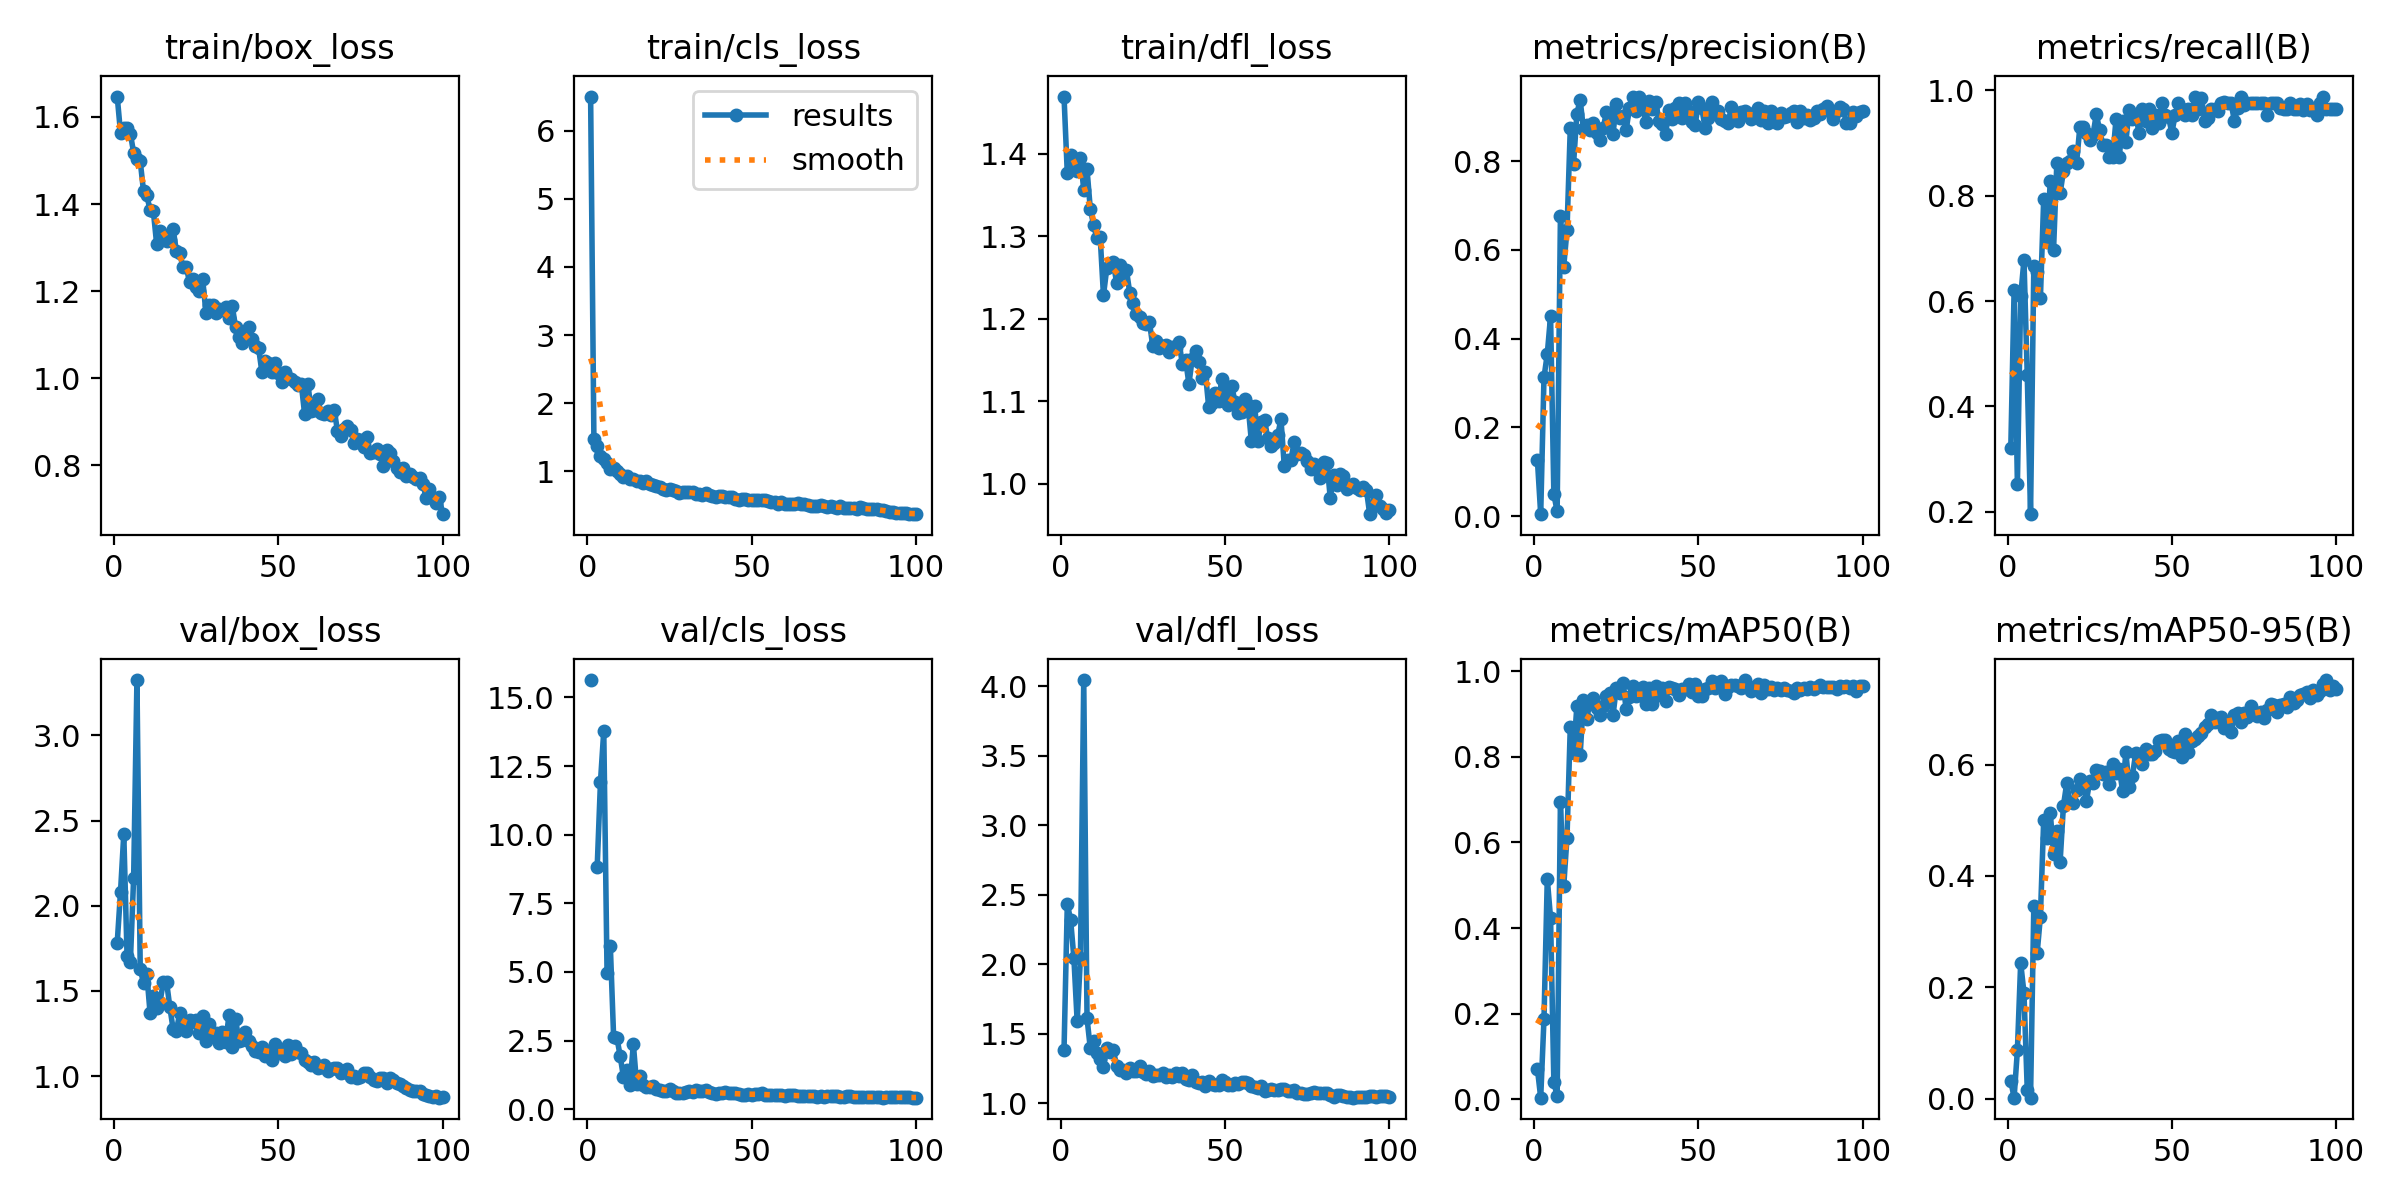

Data behind this chart, as committed beside it:
epoch, time, train/box_loss, train/cls_loss, train/dfl_loss, metrics/precision(B), metrics/recall(B), metrics/mAP50(B), metrics/mAP50-95(B), val/box_loss, val/cls_loss, val/dfl_loss, lr/pg0, lr/pg1, lr/pg2
1, 12.45, 1.647, 6.503, 1.469, 0.1262, 0.3218, 0.0712, 0.03167, 1.783, 15.63, 1.381, 0.00048, 0.00048, 0.00048
2, 27.09, 1.564, 1.471, 1.376, 0.00464, 0.6207, 0.00384, 0.00166, 2.08, inf, 2.434, 0.0009703, 0.0009703, 0.0009703
3, 44.17, 1.575, 1.375, 1.399, 0.3127, 0.2529, 0.1877, 0.08667, 2.421, 8.823, 2.321, 0.001451, 0.001451, 0.001451
4, 61.36, 1.574, 1.22, 1.387, 0.3656, 0.6092, 0.5152, 0.244, 1.702, 11.93, 2.047, 0.001921, 0.001921, 0.001921
5, 76.66, 1.561, 1.18, 1.379, 0.451, 0.6782, 0.4227, 0.1898, 1.671, 13.78, 1.591, 0.001921, 0.001921, 0.001921
6, 95.15, 1.518, 1.114, 1.395, 0.04932, 0.4597, 0.04082, 0.01604, 2.166, 4.957, 2.049, 0.001901, 0.001901, 0.001901
7, 109.3, 1.504, 1.036, 1.356, 0.0116, 0.1954, 0.0069, 0.00182, 3.325, 5.939, 4.045, 0.001881, 0.001881, 0.001881
8, 127.2, 1.498, 1.045, 1.381, 0.6761, 0.6667, 0.6935, 0.3463, 1.629, 2.625, 1.611, 0.001861, 0.001861, 0.001861
9, 141.8, 1.43, 1, 1.333, 0.5626, 0.6552, 0.4977, 0.2607, 1.546, 2.603, 1.396, 0.001842, 0.001842, 0.001842
10, 158.6, 1.42, 0.9616, 1.314, 0.6448, 0.6052, 0.6116, 0.3269, 1.601, 1.925, 1.452, 0.001822, 0.001822, 0.001822
11, 172.5, 1.386, 0.9212, 1.298, 0.8751, 0.7931, 0.8702, 0.4998, 1.369, 1.165, 1.359, 0.001802, 0.001802, 0.001802
12, 189.5, 1.383, 0.9279, 1.299, 0.7948, 0.7125, 0.8095, 0.468, 1.468, 1.424, 1.321, 0.001782, 0.001782, 0.001782
13, 204.1, 1.308, 0.8818, 1.228, 0.9074, 0.8276, 0.918, 0.5137, 1.401, 0.8954, 1.264, 0.001762, 0.001762, 0.001762
14, 222, 1.337, 0.8879, 1.261, 0.9381, 0.6973, 0.8041, 0.4391, 1.43, 2.375, 1.395, 0.001743, 0.001743, 0.001743
15, 236, 1.327, 0.8511, 1.264, 0.8729, 0.8621, 0.933, 0.4815, 1.552, 0.9014, 1.368, 0.001723, 0.001723, 0.001723
16, 253.6, 1.315, 0.8563, 1.268, 0.882, 0.8046, 0.8895, 0.4254, 1.555, 1.204, 1.382, 0.001703, 0.001703, 0.001703
17, 267.8, 1.317, 0.8243, 1.243, 0.8701, 0.8467, 0.9272, 0.5258, 1.406, 0.8669, 1.269, 0.001683, 0.001683, 0.001683
18, 280.9, 1.344, 0.8489, 1.265, 0.8853, 0.8621, 0.9383, 0.5662, 1.277, 0.7942, 1.241, 0.001663, 0.001663, 0.001663
19, 298.9, 1.291, 0.8109, 1.255, 0.8627, 0.8667, 0.9148, 0.5329, 1.262, 0.7985, 1.242, 0.001644, 0.001644, 0.001644
20, 316.5, 1.287, 0.8026, 1.259, 0.8488, 0.8851, 0.8969, 0.5312, 1.372, 0.8335, 1.218, 0.001624, 0.001624, 0.001624
21, 331.8, 1.256, 0.7818, 1.231, 0.875, 0.8621, 0.9197, 0.5551, 1.3, 0.738, 1.256, 0.001604, 0.001604, 0.001604
22, 349.6, 1.256, 0.767, 1.219, 0.9101, 0.9306, 0.9426, 0.5741, 1.265, 0.6978, 1.232, 0.001584, 0.001584, 0.001584
23, 363.8, 1.22, 0.7437, 1.205, 0.8957, 0.931, 0.9483, 0.5663, 1.329, 0.6447, 1.23, 0.001564, 0.001564, 0.001564
24, 381.6, 1.228, 0.7271, 1.202, 0.8612, 0.9195, 0.8971, 0.5349, 1.315, 0.6532, 1.265, 0.001545, 0.001545, 0.001545
25, 396.1, 1.209, 0.7395, 1.195, 0.9293, 0.9062, 0.9609, 0.5701, 1.331, 0.738, 1.227, 0.001525, 0.001525, 0.001525
26, 409.1, 1.201, 0.7258, 1.194, 0.8985, 0.9161, 0.9487, 0.5673, 1.252, 0.6573, 1.213, 0.001505, 0.001505, 0.001505
27, 422.9, 1.227, 0.7016, 1.196, 0.9022, 0.9546, 0.973, 0.59, 1.356, 0.6, 1.229, 0.001485, 0.001485, 0.001485
28, 440.4, 1.15, 0.6757, 1.167, 0.8703, 0.9258, 0.9115, 0.5892, 1.205, 0.6005, 1.197, 0.001465, 0.001465, 0.001465
29, 455.9, 1.167, 0.6876, 1.173, 0.9204, 0.8965, 0.9399, 0.583, 1.305, 0.599, 1.203, 0.001446, 0.001446, 0.001446
30, 474.5, 1.168, 0.6988, 1.165, 0.9458, 0.8965, 0.965, 0.5872, 1.245, 0.6381, 1.204, 0.001426, 0.001426, 0.001426
31, 488.4, 1.149, 0.6877, 1.167, 0.9139, 0.8736, 0.9432, 0.566, 1.253, 0.665, 1.214, 0.001406, 0.001406, 0.001406
32, 506.4, 1.16, 0.6874, 1.168, 0.944, 0.8736, 0.9442, 0.6016, 1.195, 0.6224, 1.191, 0.001386, 0.001386, 0.001386
33, 522.5, 1.157, 0.6702, 1.16, 0.9215, 0.945, 0.9631, 0.5843, 1.257, 0.7094, 1.205, 0.001366, 0.001366, 0.001366
34, 538.9, 1.163, 0.6695, 1.166, 0.8874, 0.8736, 0.9234, 0.5929, 1.202, 0.6754, 1.188, 0.001347, 0.001347, 0.001347
35, 554.1, 1.138, 0.6562, 1.165, 0.9355, 0.9425, 0.9597, 0.5532, 1.357, 0.6589, 1.215, 0.001327, 0.001327, 0.001327
36, 572.4, 1.165, 0.6798, 1.172, 0.9182, 0.9031, 0.9245, 0.6219, 1.172, 0.7095, 1.193, 0.001307, 0.001307, 0.001307
37, 588.5, 1.118, 0.6507, 1.145, 0.9331, 0.9623, 0.9663, 0.5597, 1.338, 0.6248, 1.219, 0.001287, 0.001287, 0.001287
38, 606.9, 1.094, 0.6296, 1.15, 0.8915, 0.9449, 0.9448, 0.5801, 1.205, 0.5762, 1.176, 0.001267, 0.001267, 0.001267
39, 621.2, 1.08, 0.6158, 1.121, 0.883, 0.9541, 0.9614, 0.6209, 1.21, 0.5651, 1.169, 0.001248, 0.001248, 0.001248
40, 638.5, 1.101, 0.6309, 1.152, 0.8611, 0.9195, 0.9315, 0.6082, 1.26, 0.5863, 1.202, 0.001228, 0.001228, 0.001228
41, 652.1, 1.118, 0.6391, 1.161, 0.9151, 0.9655, 0.9642, 0.6012, 1.207, 0.5768, 1.15, 0.001208, 0.001208, 0.001208
42, 666.1, 1.089, 0.6262, 1.148, 0.8945, 0.9425, 0.961, 0.6273, 1.175, 0.6124, 1.146, 0.001188, 0.001188, 0.001188
43, 681.3, 1.075, 0.6241, 1.128, 0.9204, 0.9655, 0.9583, 0.6192, 1.147, 0.5833, 1.151, 0.001168, 0.001168, 0.001168
44, 698.2, 1.07, 0.6203, 1.135, 0.9309, 0.9295, 0.9442, 0.6194, 1.141, 0.5896, 1.126, 0.001149, 0.001149, 0.001149
45, 714.8, 1.015, 0.5899, 1.094, 0.8975, 0.954, 0.959, 0.6236, 1.171, 0.5824, 1.157, 0.001129, 0.001129, 0.001129
46, 730.9, 1.039, 0.5798, 1.097, 0.9315, 0.9383, 0.9585, 0.6429, 1.12, 0.5349, 1.139, 0.001109, 0.001109, 0.001109
47, 746.2, 1.036, 0.5845, 1.11, 0.9124, 0.977, 0.9695, 0.6448, 1.15, 0.521, 1.133, 0.001089, 0.001089, 0.001089
48, 764.9, 1.014, 0.5859, 1.1, 0.8888, 0.954, 0.9504, 0.6444, 1.092, 0.5336, 1.132, 0.001069, 0.001069, 0.001069
49, 779.9, 1.036, 0.5839, 1.127, 0.8824, 0.949, 0.9698, 0.6275, 1.189, 0.5651, 1.166, 0.00105, 0.00105, 0.00105
50, 794, 1.013, 0.5777, 1.11, 0.9327, 0.9195, 0.9427, 0.6242, 1.133, 0.5333, 1.152, 0.00103, 0.00103, 0.00103
51, 809.2, 0.992, 0.5694, 1.096, 0.9205, 0.954, 0.9429, 0.6219, 1.152, 0.5541, 1.133, 0.00101, 0.00101, 0.00101
52, 827.6, 1.015, 0.5776, 1.119, 0.8752, 0.977, 0.9579, 0.6428, 1.116, 0.5367, 1.133, 0.0009902, 0.0009902, 0.0009902
53, 841.3, 0.9999, 0.5774, 1.1, 0.8985, 0.9655, 0.9611, 0.6137, 1.181, 0.5742, 1.143, 0.0009704, 0.0009704, 0.0009704
54, 858.5, 0.9977, 0.5826, 1.086, 0.9338, 0.954, 0.9775, 0.6545, 1.129, 0.5316, 1.141, 0.0009506, 0.0009506, 0.0009506
55, 874.5, 0.9918, 0.5567, 1.087, 0.9116, 0.9655, 0.9601, 0.6224, 1.174, 0.5158, 1.153, 0.0009308, 0.0009308, 0.0009308
56, 892.9, 0.9834, 0.5462, 1.103, 0.9122, 0.954, 0.9698, 0.6426, 1.141, 0.5093, 1.151, 0.000911, 0.000911, 0.000911
57, 906.7, 0.9868, 0.5428, 1.095, 0.8952, 0.9885, 0.9774, 0.6458, 1.133, 0.5178, 1.146, 0.0008912, 0.0008912, 0.0008912
58, 920.6, 0.9182, 0.5107, 1.051, 0.89, 0.9655, 0.9473, 0.6516, 1.096, 0.503, 1.127, 0.0008714, 0.0008714, 0.0008714
59, 935.6, 0.9877, 0.5407, 1.094, 0.8863, 0.9855, 0.9631, 0.6572, 1.083, 0.5055, 1.118, 0.0008516, 0.0008516, 0.0008516
60, 953, 0.9239, 0.5235, 1.052, 0.9214, 0.9425, 0.9681, 0.6682, 1.066, 0.4821, 1.108, 0.0008318, 0.0008318, 0.0008318
... 40 more rows
